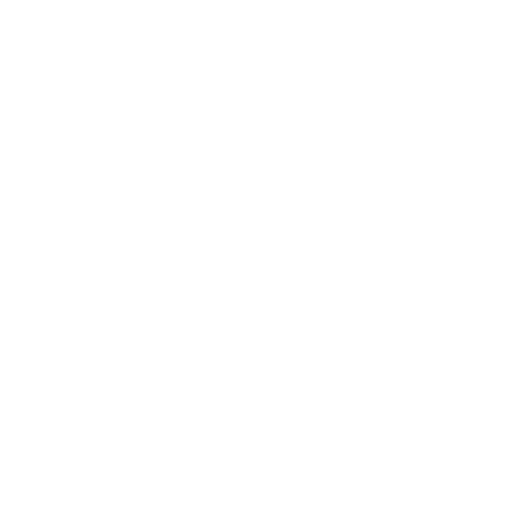
t = 0.00 s
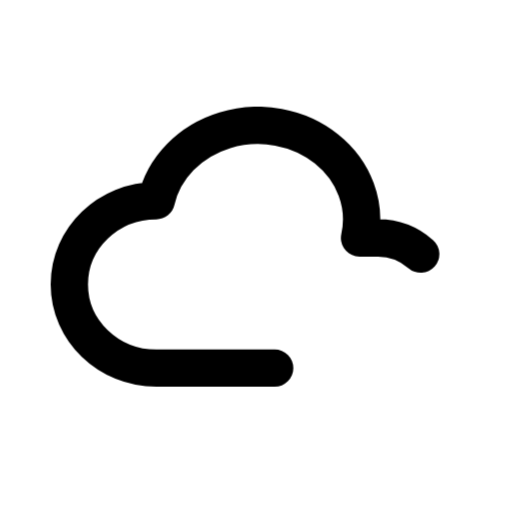
t = 0.47 s
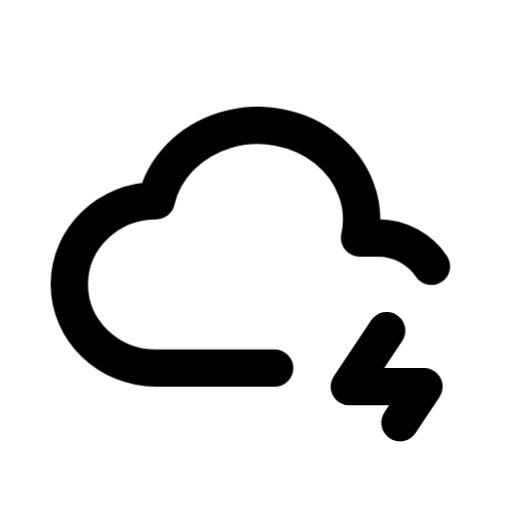
t = 0.94 s
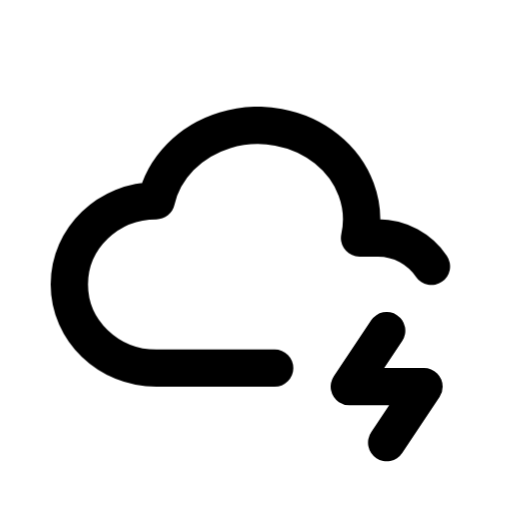
t = 1.25 s
t = 1.79 s: frame unchanged from t = 1.25 s, image omitted
t = 2.33 s: frame unchanged from t = 1.25 s, image omitted

The animated SVG that drew these frames (rendered in a browser with its animation timeline set to each time). Animation: 2 CSS @keyframes rules; one cycle of 2.65 s, repeats indefinitely.

<svg xmlns="http://www.w3.org/2000/svg" width="24" height="24" fill="none" stroke="currentColor" stroke-linecap="round" stroke-linejoin="round" stroke-width="2" viewBox="0 0 24 24">
    <!-- Generated by scripts/icon-expansion/generate.mjs -->
    <!-- Adapted from Tabler Icons 3.34.1.
MIT License

Copyright (c) 2020-2024 Paweł Kuna

Permission is hereby granted, free of charge, to any person obtaining a copy
of this software and associated documentation files (the "Software"), to deal
in the Software without restriction, including without limitation the rights
to use, copy, modify, merge, publish, distribute, sublicense, and/or sell
copies of the Software, and to permit persons to whom the Software is
furnished to do so, subject to the following conditions:

The above copyright notice and this permission notice shall be included in all
copies or substantial portions of the Software.

THE SOFTWARE IS PROVIDED "AS IS", WITHOUT WARRANTY OF ANY KIND, EXPRESS OR
IMPLIED, INCLUDING BUT NOT LIMITED TO THE WARRANTIES OF MERCHANTABILITY,
FITNESS FOR A PARTICULAR PURPOSE AND NONINFRINGEMENT. IN NO EVENT SHALL THE
AUTHORS OR COPYRIGHT HOLDERS BE LIABLE FOR ANY CLAIM, DAMAGES OR OTHER
LIABILITY, WHETHER IN AN ACTION OF CONTRACT, TORT OR OTHERWISE, ARISING FROM,
OUT OF OR IN CONNECTION WITH THE SOFTWARE OR THE USE OR OTHER DEALINGS IN THE
SOFTWARE. -->
    <!-- Motion: trace each stroke from its own origin, accumulate the drawing, then hold before restarting. -->
    <style>
        @media (prefers-reduced-motion: no-preference) {
            @keyframes ira-stroke-cloud-bolt-0 { 0% { stroke-dashoffset: 1; opacity: 0; } 0.4% { opacity: 1; } 23.5%, 88% { stroke-dashoffset: 0; opacity: 1; } 100% { stroke-dashoffset: 0; opacity: 0; } }
            [data-ira-stroke-reveal="cloud-bolt"] [data-ira-line="0"] { stroke-dasharray: 1 1; animation: ira-stroke-cloud-bolt-0 2.65s cubic-bezier(.25,.65,.35,1) infinite; }
            @keyframes ira-stroke-cloud-bolt-1 { 0%, 23.5% { stroke-dashoffset: 1; opacity: 0; } 23.9% { opacity: 1; } 47%, 88% { stroke-dashoffset: 0; opacity: 1; } 100% { stroke-dashoffset: 0; opacity: 0; } }
            [data-ira-stroke-reveal="cloud-bolt"] [data-ira-line="1"] { stroke-dasharray: 1 1; animation: ira-stroke-cloud-bolt-1 2.65s cubic-bezier(.25,.65,.35,1) infinite; }
        }
    </style>
    <g data-ira-stroke-reveal="cloud-bolt"><g transform="translate(1.5 1.5) scale(.875)"><path data-ira-line="0" pathLength="1" d="M13 18.004L6.657 18.004C4.085 18 2 15.993000000000002 2 13.517000000000001C2 11.042000000000002 4.085 9.035 6.657 9.035C7.05 7.273 8.451 5.835 10.332 5.2620000000000005C12.212 4.69 14.288 5.069000000000001 15.776 6.2620000000000005C17.264 7.452 17.938 9.269 17.546 11.031L18.535999999999998 11.031C19.932 11.031 21.136 11.862 21.683999999999997 13.061"/></g><g transform="translate(1.5 1.5) scale(.875)"><path data-ira-line="1" pathLength="1" d="M19 16L17 19L21 19L19 22"/></g></g>
</svg>
